Run: headless pygame with SDL's dummy video driver; simulated clock (each Clock.tick advances the game by its frame time, no real sleeping); random seed 0; keys injected as events and as key.get_pressed() state; mouse plan: one left click at the window centre at the start of phase 2, then a move to the lower-right quarter at the start of phase 3.
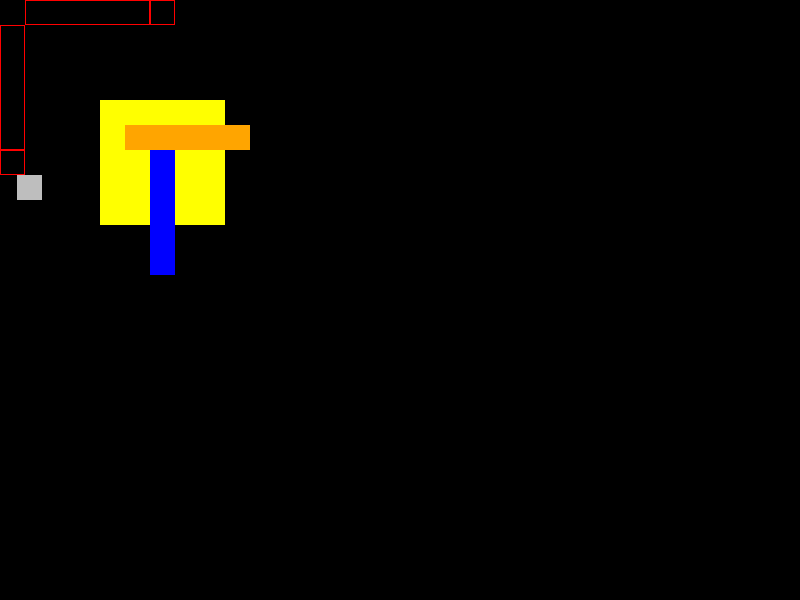
Frame 1 of 4 · flips 1–60 · no input
Frame 2 of 4 · flips 61–180 · clicked the window centre · tapped SPACE, RETURN · held RIGHT (→), D · screen unchanged from frame 1, image omitted
Frame 3 of 4 · flips 181–300 · moved the mouse to the lower-right quarter · held DOWN (↓), S · screen unchanged from frame 2, image omitted
Frame 4 of 4 · flips 301–420 · held LEFT (←), A, UP (↑), W · screen unchanged from frame 3, image omitted

The pygame program that drew these frames:

#!/usr/bin/env python3
 
#
# pygame (simple) template - by furas
#
# https://github.com/furas/my-python-codes/tree/master/pygame/__template__/
#
 
# ---------------------------------------------------------------------
 
__author__  = 'Bartlomiej "furas" Burek'
__webpage__ = 'http://blog.furas.pl'
 
# ---------------------------------------------------------------------
 
import pygame
 
# === CONSTANS === (UPPER_CASE names)
 
SCREEN_WIDTH  = 800
SCREEN_HEIGHT = 600
 
BLOCK_SIZE = 25

ORIGIN = (0,0)

# Set the boundaries for the rectangles
BOUNDARY_LEFT = 25
BOUNDARY_RIGHT = 800
BOUNDARY_TOP = 25
BOUNDARY_BOTTOM = 600
 
# === CLASSES === (CamelCase names)

class Perimeter():

    def __init__(self, a,c,b,d):

        self.a = a
        self.c = c
        self.b = b
        self.d = d

        self.bounding_rects = []
        
        self._generate_bounding_rects()

    def _generate_bounding_rects(self):

        #generate horizontal rects

        curr_x = BLOCK_SIZE

        for i in range(self.a):

            self.bounding_rects.append(pygame.Rect(curr_x, ORIGIN[1], BLOCK_SIZE*5,BLOCK_SIZE))

            curr_x += BLOCK_SIZE*5

        for i in range(self.c):

            self.bounding_rects.append(pygame.Rect(curr_x, ORIGIN[1], BLOCK_SIZE, BLOCK_SIZE))

            curr_x += BLOCK_SIZE

        #generate vertical rects

        curr_y = BLOCK_SIZE

        for i in range(self.b):

            self.bounding_rects.append(pygame.Rect(ORIGIN[0], curr_y, BLOCK_SIZE, BLOCK_SIZE*5))

            curr_y += BLOCK_SIZE*5

        for i in range(self.d):

            self.bounding_rects.append(pygame.Rect(ORIGIN[0], curr_y, BLOCK_SIZE, BLOCK_SIZE))
            
            curr_y += BLOCK_SIZE




 
class GuidedRect(pygame.Rect):

    def __init__(self, left, top, width, height, target_coords):
        self.left = left
        self.top = top
        self.width = width
        self.height = height

        self.target_coords = target_coords

    def move(self, x, y):

        if abs(x - self.target_coords[0]) < 10 and abs(y - self.target_coords[1]) < 10:

            self.left = self.target_coords[0]
            self.top = self.target_coords[1]

        else:

            self.left = x
            self.top = y

# === FUNCTIONS === (lower_case names)
 
    # empty
   
# === MAIN === (lower_case names)
 
# --- (global) variables ---
 
# --- init ---
 
pygame.init()
 
screen = pygame.display.set_mode((SCREEN_WIDTH, SCREEN_HEIGHT))
screen_rect = screen.get_rect()
 
# --- objects ---
 
'''
button = Button(...)
'''

# perimeter_rects = [
#     pygame.Rect(0,BLOCK_SIZE,BLOCK_SIZE, BLOCK_SIZE*5),
#     pygame.Rect(BLOCK_SIZE,0, BLOCK_SIZE*5, BLOCK_SIZE),
#     pygame.Rect(BLOCK_SIZE*6, 0, BLOCK_SIZE, BLOCK_SIZE),
#     pygame.Rect(0, BLOCK_SIZE*6, BLOCK_SIZE, BLOCK_SIZE)
# ]

perimeter = Perimeter(1,1,1,1)

perimeter_rects = perimeter.bounding_rects

solution_rects = [
    GuidedRect(100, 100, BLOCK_SIZE*5, BLOCK_SIZE*5, (BLOCK_SIZE, BLOCK_SIZE)), # X2
    GuidedRect(125,125,BLOCK_SIZE*5, BLOCK_SIZE, (BLOCK_SIZE, BLOCK_SIZE*6)), # x_horiz
    GuidedRect(150, 150, BLOCK_SIZE, BLOCK_SIZE*5, (BLOCK_SIZE*6, BLOCK_SIZE)), #x_vert
    GuidedRect(17, 175, BLOCK_SIZE, BLOCK_SIZE, (BLOCK_SIZE*6, BLOCK_SIZE*6))
]


 
dragging = False
   
# --- mainloop ---
 
clock = pygame.time.Clock()
is_running = True
active_rect = None
 
while is_running:
 
    # --- events ---
   
    for event in pygame.event.get():
 
        # --- global events ---
       
        if event.type == pygame.QUIT:
            is_running = False
 
        elif event.type == pygame.KEYDOWN:
            if event.key == pygame.K_ESCAPE:
                is_running = False
 
        elif event.type == pygame.MOUSEBUTTONDOWN:

            for main_rect in solution_rects:
                if main_rect.collidepoint(event.pos):
                    dragging = True
                    active_rect = main_rect
                    selected_offset_x = main_rect.x - event.pos[0]
                    selected_offset_y = main_rect.y - event.pos[1]
               
        elif event.type == pygame.MOUSEBUTTONUP:
            dragging = False
               
        elif event.type == pygame.MOUSEMOTION:
            if dragging: # selected can be `0` so `is not None` is required
                # move object

                active_rect.move(event.pos[0] + selected_offset_x, event.pos[1] + selected_offset_y)
               
        # --- objects events ---
 
        '''
       button.handle_event(event)
       '''
       
    # --- updates ---
 
        # empty
       
    # --- draws ---
   
    screen.fill('Black')
 
    '''
    button.draw(screen)    
    '''

    colors = ['Yellow', 'Orange', 'Blue', 'Gray']

    color_iter = 0
   
    # draw rect
    for r in perimeter_rects:
        pygame.draw.rect(screen, 'Red', r, 1)

    for r in solution_rects:
        pygame.draw.rect(screen, colors[color_iter], r)
        color_iter += 1
       
    pygame.display.update()
 
    # --- FPS ---
 
    clock.tick(25)
 
# --- the end ---
   
pygame.quit()
